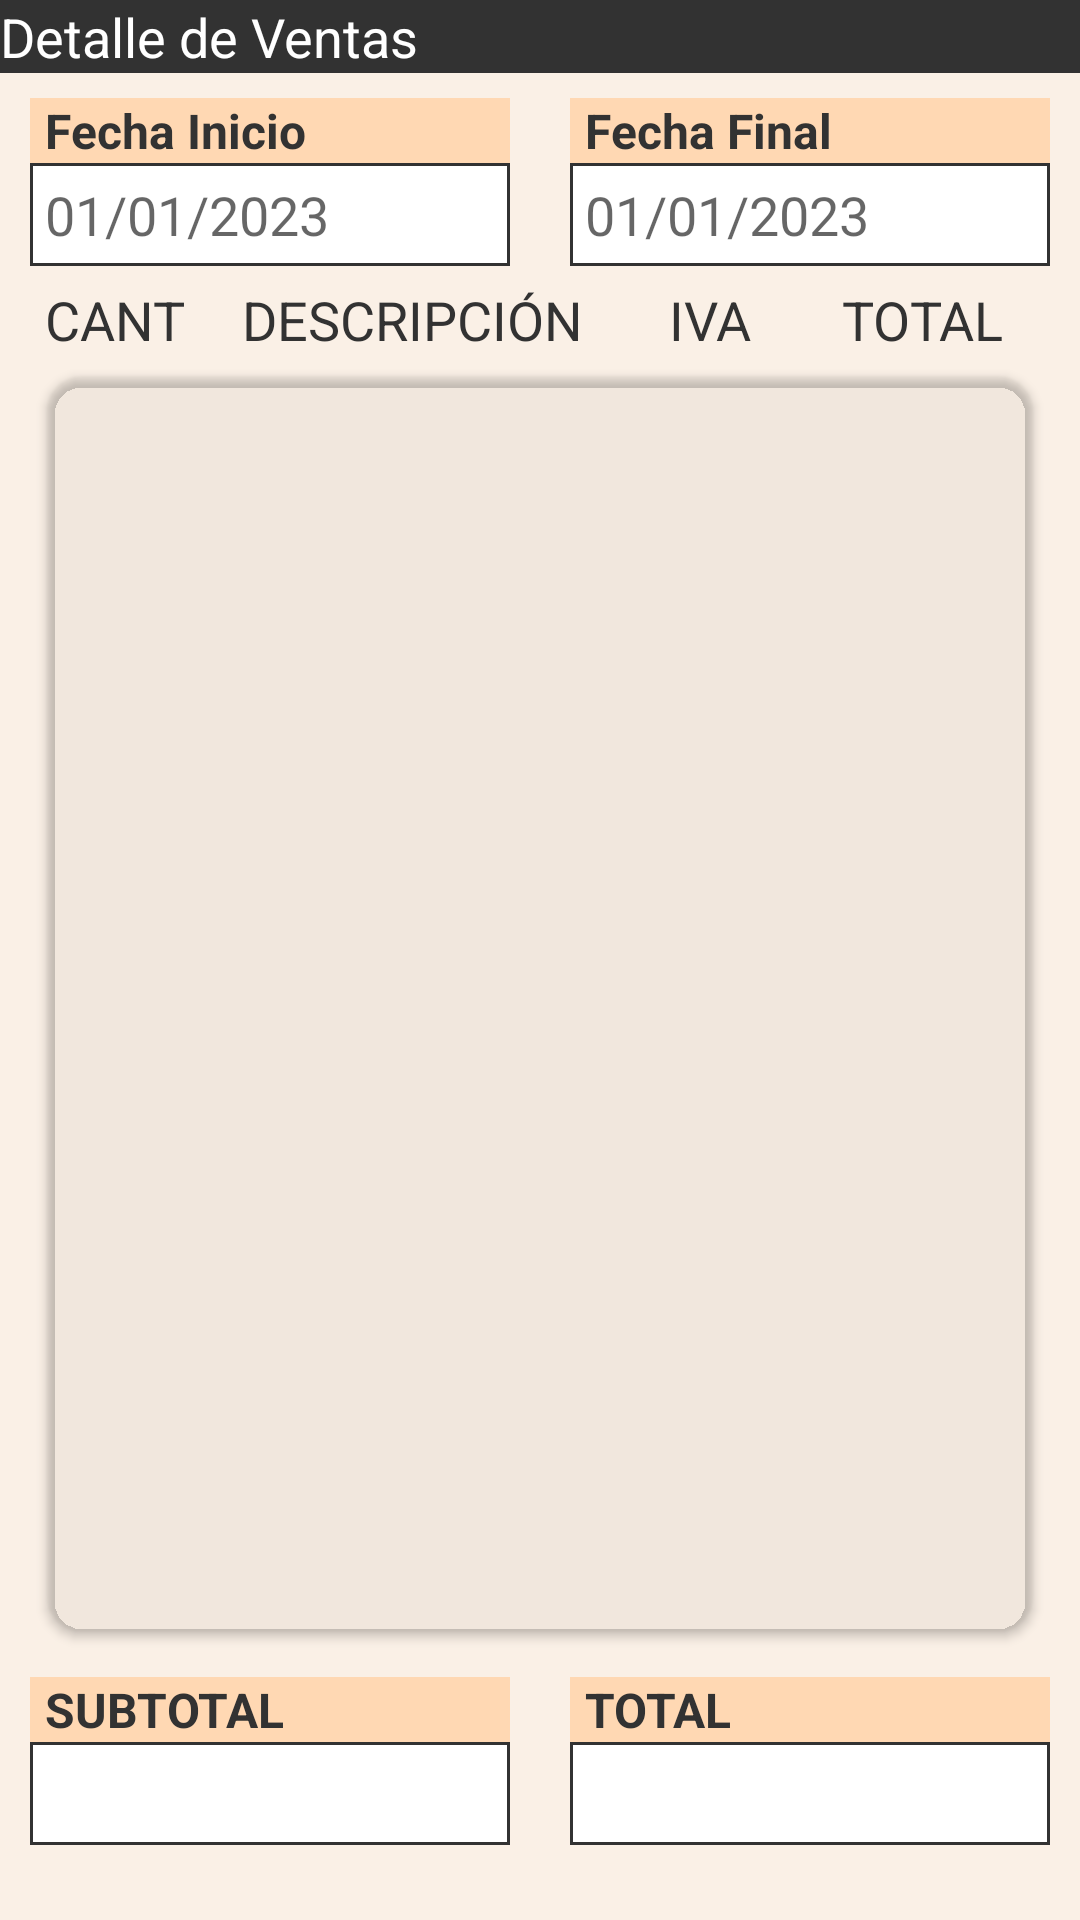

Here is an Android app screen rendered from its layout file. Give the layout XML and the strings, colors and styles it references.
<!-- AndroidManifest.xml: application theme ActionBarOrange -->
<!-- res/layout/activity_detalle_ventas.xml -->
<?xml version="1.0" encoding="utf-8"?>
<androidx.constraintlayout.widget.ConstraintLayout xmlns:android="http://schemas.android.com/apk/res/android"
    xmlns:app="http://schemas.android.com/apk/res-auto"
    xmlns:tools="http://schemas.android.com/tools"
    style="@style/StyleLayoutsActivities"
    android:layout_width="match_parent"
    android:layout_height="match_parent">

    <EditText
        android:id="@+id/etDateFinDetalleVentas"
        style="@style/StyleDetalleVentas.editTextFecha"
        android:layout_width="0dp"
        android:layout_height="wrap_content"
        android:layout_marginStart="10dp"
        android:layout_marginEnd="10dp"
        app:layout_constraintBottom_toBottomOf="@+id/etDateInicioDetalleVentas"
        app:layout_constraintEnd_toEndOf="parent"
        app:layout_constraintHorizontal_bias="0.5"
        app:layout_constraintStart_toEndOf="@+id/etDateInicioDetalleVentas"
        app:layout_constraintTop_toTopOf="@+id/etDateInicioDetalleVentas" />

    <TextView
        android:id="@+id/tvSubtituloDetalleVentas"
        style="@style/StyleTextViewSubtitlesActionBar"
        android:layout_width="match_parent"
        android:layout_height="wrap_content"
        android:text="Detalle de Ventas"
        app:layout_constraintEnd_toEndOf="parent"
        app:layout_constraintStart_toStartOf="parent"
        app:layout_constraintTop_toTopOf="parent" />

    <EditText
        android:id="@+id/etDateInicioDetalleVentas"
        style="@style/StyleDetalleVentas.editTextFecha"
        android:layout_width="0dp"
        android:layout_height="wrap_content"
        android:layout_marginStart="10dp"
        android:layout_marginTop="30dp"
        android:layout_marginEnd="10dp"
        app:layout_constraintEnd_toStartOf="@+id/etDateFinDetalleVentas"
        app:layout_constraintHorizontal_bias="0.5"
        app:layout_constraintStart_toStartOf="parent"
        app:layout_constraintTop_toBottomOf="@+id/tvSubtituloDetalleVentas" />


    <TextView
        style="@style/StyleDetalleVentas.tvFechas"
        android:layout_width="0dp"
        android:layout_height="wrap_content"
        android:text="Fecha Inicio"
        app:layout_constraintBottom_toTopOf="@+id/etDateInicioDetalleVentas"
        app:layout_constraintEnd_toEndOf="@+id/etDateInicioDetalleVentas"
        app:layout_constraintStart_toStartOf="@+id/etDateInicioDetalleVentas" />

    <TextView
        style="@style/StyleDetalleVentas.tvFechas"
        android:layout_width="0dp"
        android:layout_height="wrap_content"
        android:text="Fecha Final"
        app:layout_constraintBottom_toTopOf="@+id/etDateFinDetalleVentas"
        app:layout_constraintEnd_toEndOf="@+id/etDateFinDetalleVentas"
        app:layout_constraintStart_toStartOf="@+id/etDateFinDetalleVentas" />

    <androidx.cardview.widget.CardView
        android:id="@+id/cvListaArticulosDetalleVentas"
        style="@style/StyleDetalleVentas.CardView"
        android:layout_width="0dp"
        android:layout_height="0dp"
        android:layout_marginStart="10dp"
        android:layout_marginTop="30dp"
        android:layout_marginEnd="10dp"
        android:layout_marginBottom="10dp"
        app:layout_constraintBottom_toTopOf="@id/etSubTotalDetalleVentas"
        app:layout_constraintEnd_toEndOf="parent"
        app:layout_constraintStart_toStartOf="parent"
        app:layout_constraintTop_toBottomOf="@+id/etDateInicioDetalleVentas">

        <androidx.recyclerview.widget.RecyclerView
            android:id="@+id/rvListaArticulosDetalleVentas"
            android:layout_width="match_parent"
            android:layout_height="match_parent" />
    </androidx.cardview.widget.CardView>

    <LinearLayout
        android:layout_width="0dp"
        android:layout_height="wrap_content"
        android:orientation="horizontal"
        app:layout_constraintBottom_toTopOf="@+id/cvListaArticulosDetalleVentas"
        app:layout_constraintEnd_toEndOf="@+id/cvListaArticulosDetalleVentas"
        app:layout_constraintStart_toStartOf="@+id/cvListaArticulosDetalleVentas">

        <TextView
            style="@style/StyleDetalleVentas.TituloGrillas"
            android:layout_width="0dp"
            android:layout_height="wrap_content"
            android:layout_weight="0.4"
            android:text="CANT" />

        <TextView
            style="@style/StyleDetalleVentas.TituloGrillas"
            android:layout_width="0dp"
            android:layout_height="wrap_content"
            android:layout_weight="1"
            android:gravity="center"
            android:text="DESCRIPCIÓN" />

        <TextView
            style="@style/StyleDetalleVentas.TituloGrillas"
            android:layout_width="0dp"
            android:layout_height="wrap_content"
            android:layout_weight="0.4"
            android:gravity="center"
            android:text="IVA" />

        <TextView
            style="@style/StyleDetalleVentas.TituloGrillas"
            android:layout_width="0dp"
            android:layout_height="wrap_content"
            android:layout_weight="0.6"
            android:text="TOTAL" />
    </LinearLayout>

    <EditText
        android:id="@+id/etSubTotalDetalleVentas"
        style="@style/StyleDetalleVentas.editTextTotales"
        android:layout_width="0dp"
        android:layout_height="wrap_content"
        android:layout_marginStart="10dp"
        android:layout_marginTop="20dp"
        android:layout_marginEnd="10dp"
        android:layout_marginBottom="25dp"
        android:ems="10"
        android:inputType="textPersonName"
        android:text="0.00€"
        app:layout_constraintBottom_toBottomOf="parent"
        app:layout_constraintEnd_toStartOf="@+id/etTotalDetalleVentas"
        app:layout_constraintHorizontal_bias="0.5"
        app:layout_constraintStart_toStartOf="parent"
        app:layout_constraintTop_toBottomOf="@+id/cvListaArticulosDetalleVentas"
        app:layout_constraintVertical_bias="1.0" />

    <EditText
        android:id="@+id/etTotalDetalleVentas"
        style="@style/StyleDetalleVentas.editTextTotales"
        android:layout_width="0dp"
        android:layout_height="wrap_content"
        android:layout_marginStart="10dp"
        android:layout_marginEnd="10dp"
        android:ems="10"
        android:hint=" "
        android:inputType="textPersonName"
        android:text="0.00€"
        app:layout_constraintBottom_toBottomOf="@id/etSubTotalDetalleVentas"
        app:layout_constraintEnd_toEndOf="parent"
        app:layout_constraintHorizontal_bias="0.5"
        app:layout_constraintStart_toEndOf="@+id/etSubTotalDetalleVentas"
        app:layout_constraintTop_toTopOf="@id/etSubTotalDetalleVentas" />

    <TextView
        android:layout_width="0dp"
        android:layout_height="wrap_content"
        android:text="SUBTOTAL"
        style="@style/StyleDetalleVentas.tvFechas"
        app:layout_constraintBottom_toTopOf="@id/etSubTotalDetalleVentas"
        app:layout_constraintStart_toStartOf="@id/etSubTotalDetalleVentas"
        app:layout_constraintEnd_toEndOf="@id/etSubTotalDetalleVentas"
        />

    <TextView
        android:layout_width="0dp"
        android:layout_height="wrap_content"
        android:text="TOTAL"
        style="@style/StyleDetalleVentas.tvFechas"
        app:layout_constraintBottom_toTopOf="@id/etTotalDetalleVentas"
        app:layout_constraintStart_toStartOf="@id/etTotalDetalleVentas"
        app:layout_constraintEnd_toEndOf="@id/etTotalDetalleVentas"
        />

</androidx.constraintlayout.widget.ConstraintLayout>
<!-- resources referenced by this layout -->
<resources>
  <style name="StyleDetalleVentas.CardView" parent="StyleCardViews" />
  <style name="StyleDetalleVentas.TituloGrillas" parent="StyleTitulosGrillas" />
  <style name="StyleDetalleVentas.editTextFecha" parent="StyleDetalleVentas.editTextTotales">
          <item name="android:hint">01/01/2023</item>
          <item name="android:inputType">datetime</item>
          <item name="android:gravity">start|center</item>
      </style>
  <style name="StyleDetalleVentas.editTextTotales" parent="Widget.AppCompat.EditText">
          <item name="android:background">@drawable/edit_text_fechas</item>
          <item name="android:clickable">true</item>
          <item name="android:focusable">false</item>
          <item name="android:inputType">text</item>
          <item name="android:textColor">@color/foreground_textviews</item>
          <item name="android:gravity">end|center</item>
      </style>
  <style name="StyleDetalleVentas.tvFechas" parent="StyleTextViews">
          <item name="android:background">@color/background_elements</item>
          <item name="android:textSize">16sp</item>
          <item name="android:textStyle">bold</item>
          <item name="android:paddingStart">5dp</item>
      </style>
  <style name="StyleLayoutsActivities">
          <item name="android:background">@color/background_activities</item>
      </style>
  <style name="StyleTextViewSubtitlesActionBar" parent="android:Widget.Material.TextView">
          <item name="android:textColor">@color/white</item>
          <item name="android:textSize">@dimen/size_subtitles_actionbar</item>
          <item name="android:background">@color/background_subtitulos</item>
          <item name="android:textAlignment">viewStart</item>
          <item name="layout_constraintStart_toStartOf">parent</item>
          <item name="layout_constraintTop_toTopOf">parent</item>
          <item name="layout_constraintEnd_toEndOf">parent</item>
          
      </style>
  <style name="ActionBarOrange" parent="Theme.MaterialComponents.Light.DarkActionBar">
          
          <item name="colorPrimary">@color/dark_orange</item>
          <item name="colorPrimaryVariant">@color/purple_700</item>
          <item name="colorOnPrimary">@color/white</item>
          
          <item name="colorSecondary">@color/teal_200</item>
          <item name="colorSecondaryVariant">@color/teal_700</item>
          <item name="colorOnSecondary">@color/black</item>
          
          <item name="android:statusBarColor">@color/gris_sepa</item>
          
      </style>
  <style name="StyleCardViews">
          <item name="cardCornerRadius">12dp</item>
          <item name="cardUseCompatPadding">true</item>
          <item name="cardElevation">2dp</item>
          <item name="android:padding">5dp</item>
      </style>
  <style name="StyleTitulosGrillas" parent="Widget.MaterialComponents.TextView">
          <item name="android:textColor">@color/background_subtitulos</item>
          <item name="android:textSize">18sp</item>
          <item name="android:gravity">center</item>
      </style>
  <color name="foreground_textviews">@color/gris_sepa</color>
  <style name="StyleTextViews" parent="android:Widget.Material.TextView">
          <item name="android:textColor">@color/gris_sepa</item>
          <item name="android:textSize">@dimen/size_contents_textviews</item>
      </style>
  <color name="background_elements">@color/orange_tenue</color>
  <color name="background_activities">@color/buttons_color</color>
  <color name="white">#FFFFFFFF</color>
  <dimen name="size_subtitles_actionbar">18sp</dimen>
  <color name="background_subtitulos">@color/gris_sepa</color>
  <color name="dark_orange">#ff8c00</color>
  <color name="purple_700">#FF3700B3</color>
  <color name="teal_200">#FF03DAC5</color>
  <color name="teal_700">#FF018786</color>
  <color name="black">#FF000000</color>
  <color name="gris_sepa">#323232</color>
  <dimen name="size_contents_textviews">18sp</dimen>
  <color name="orange_tenue">#ffd8b3</color>
  <color name="buttons_color">#faf0e6</color>
</resources>
